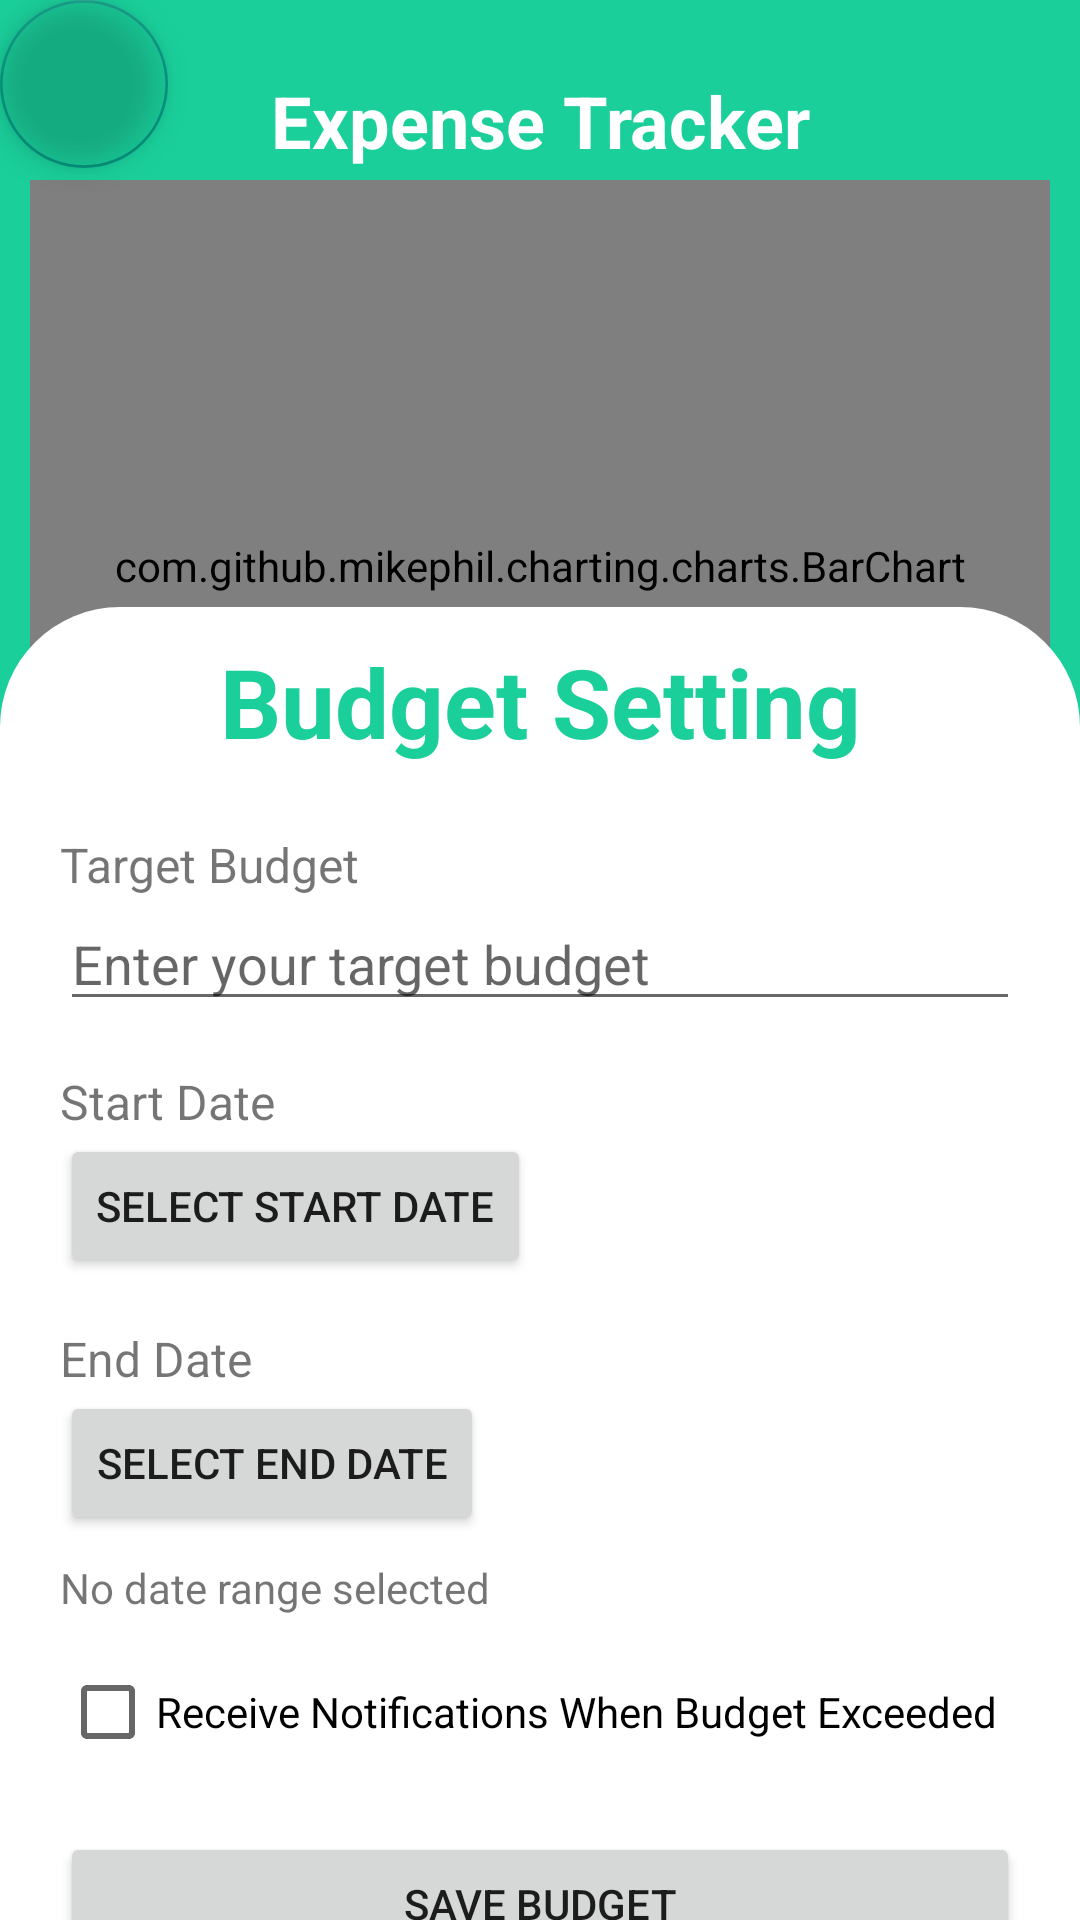

Produce the Android XML layout that renders to this screen, including the resource entries it uses.
<!-- AndroidManifest.xml: application theme Theme.AppCompat.Light -->
<!-- res/layout/fragment_budget.xml -->
<?xml version="1.0" encoding="utf-8"?>
<androidx.coordinatorlayout.widget.CoordinatorLayout
    xmlns:android="http://schemas.android.com/apk/res/android"
    xmlns:app="http://schemas.android.com/apk/res-auto"
    xmlns:tools="http://schemas.android.com/tools"
    android:layout_width="match_parent"
    android:layout_height="match_parent"
    android:background="#1ACF9A"
    tools:context=".fragment.BudgetFragment">

    <com.google.android.material.floatingactionbutton.FloatingActionButton
        android:id="@+id/fabBack"
        android:layout_width="wrap_content"
        android:layout_height="wrap_content"
        android:layout_gravity="top|start"
        android:layout_marginRight="14dp"
        android:layout_marginBottom="5dp"
        android:backgroundTint="@android:color/transparent"
        android:src="@drawable/baseline_back"
        app:tint="@color/white"
        app:shapeAppearanceOverlay="@style/ShapeAppearanceOverlay.MyApp.Fab"
        android:alpha="0.8" />

    <TextView
        android:id="@+id/tvExpenseTracker"
        android:layout_width="match_parent"
        android:layout_height="wrap_content"
        android:layout_marginTop="24dp"
        android:text="Expense Tracker"
        android:textAlignment="center"
        android:textColor="@color/white"
        android:textSize="24sp"
        android:textStyle="bold" />

    <com.github.mikephil.charting.charts.BarChart
        android:id="@+id/budget_bar_chart"
        android:layout_width="match_parent"
        android:layout_marginLeft="10dp"
        android:layout_marginRight="10dp"
        android:layout_height="257dp"
        android:layout_marginTop="60dp"
        android:padding="16dp"
        app:layout_anchorGravity="center" />

    <FrameLayout
        android:id="@+id/budget_setting_bottom_sheet"
        android:layout_width="match_parent"
        android:layout_height="508dp"
        app:layout_behavior="com.google.android.material.bottomsheet.BottomSheetBehavior">

        <LinearLayout
            android:layout_width="match_parent"
            android:layout_height="wrap_content"
            android:background="@drawable/bottom_sheet_background"
            android:orientation="vertical">

            <ScrollView
                android:layout_width="match_parent"
                android:layout_height="510dp"
                android:paddingBottom="16dp"
                android:paddingLeft="20dp"
                android:paddingRight="20dp"
                android:paddingTop="10dp">

                <LinearLayout
                    android:layout_width="match_parent"
                    android:layout_height="match_parent"
                    android:layout_marginBottom="10dp"
                    android:orientation="vertical">

                    <TextView
                        android:layout_width="match_parent"
                        android:layout_height="wrap_content"
                        android:text="Budget Setting"
                        android:textSize="32sp"
                        android:textColor="#1ACF9A"
                        android:gravity="center"
                        android:paddingBottom="12dp"
                        android:textStyle="bold" />

                    <TextView
                        android:layout_width="wrap_content"
                        android:layout_height="wrap_content"
                        android:labelFor="@+id/target_budget_edittext"
                        android:text="Target Budget"
                        android:layout_marginTop="10dp"
                        android:textSize="16sp" />

                    <EditText
                        android:id="@+id/target_budget_edittext"
                        android:layout_width="match_parent"
                        android:layout_height="wrap_content"
                        android:hint="Enter your target budget"
                        android:inputType="numberDecimal" />

                    <TextView
                        android:layout_width="wrap_content"
                        android:layout_height="wrap_content"
                        android:layout_marginTop="16dp"
                        android:labelFor="@+id/start_date_button"
                        android:text="Start Date"
                        android:textSize="16sp" />

                    <Button
                        android:id="@+id/start_date_button"
                        android:layout_width="wrap_content"
                        android:layout_height="wrap_content"
                        android:text="Select Start Date" />

                    <TextView
                        android:layout_width="wrap_content"
                        android:layout_height="wrap_content"
                        android:layout_marginTop="16dp"
                        android:labelFor="@+id/end_date_button"
                        android:text="End Date"
                        android:textSize="16sp" />

                    <Button
                        android:id="@+id/end_date_button"
                        android:layout_width="wrap_content"
                        android:layout_height="wrap_content"
                        android:text="Select End Date" />

                    <TextView
                        android:id="@+id/date_range_textview"
                        android:layout_width="wrap_content"
                        android:layout_height="wrap_content"
                        android:layout_marginTop="8dp"
                        android:text="No date range selected"
                        android:textSize="14sp" />

                    <CheckBox
                        android:id="@+id/notification_checkbox"
                        android:layout_width="match_parent"
                        android:layout_height="wrap_content"
                        android:layout_marginTop="16dp"
                        android:text="Receive Notifications When Budget Exceeded" />

                    <Button
                        android:id="@+id/save_budget_button"
                        android:layout_width="match_parent"
                        android:layout_height="wrap_content"
                        android:layout_marginTop="24dp"
                        android:text="Save Budget" />

                </LinearLayout>

            </ScrollView>

        </LinearLayout>

    </FrameLayout>

</androidx.coordinatorlayout.widget.CoordinatorLayout>
<!-- resources referenced by this layout -->
<resources>
  <color name="white">#FFFFFFFF</color>
  <!-- drawable bottom_sheet_background (drawable) -->
  <?xml version="1.0" encoding="utf-8"?>
  <shape xmlns:android="http://schemas.android.com/apk/res/android">
      <solid android:color="@color/white" />
      <corners
          android:topLeftRadius="40dp"
          android:topRightRadius="40dp"
          android:bottomLeftRadius="0dp"
          android:bottomRightRadius="0dp"/>
  </shape>
  <style name="ShapeAppearanceOverlay.MyApp.Fab" parent="">
          <item name="cornerFamily">rounded</item>
          <item name="cornerSize">50%</item>
      </style>
</resources>
